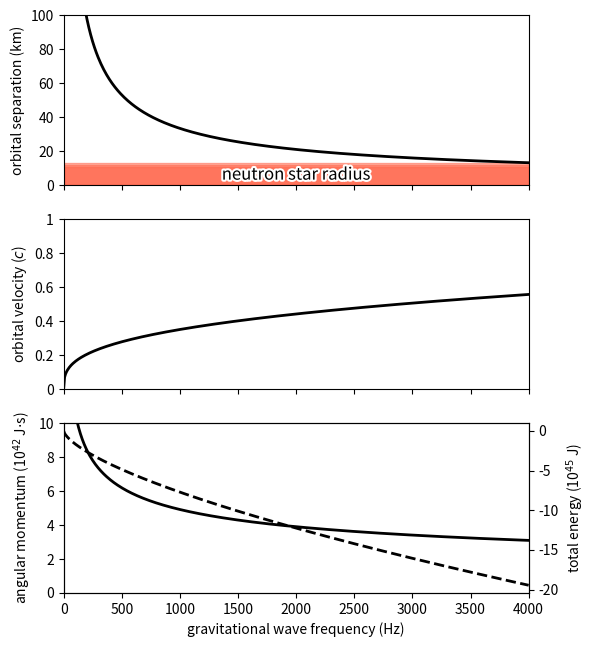

Here is the Python script that generated this plot:
# Imports.
import numpy as np
from numpy import pi
import matplotlib.pyplot as plt
import matplotlib.patheffects as PE
from matplotlib import ticker

# Physical constants.
G = 6.67408e-11  # Newton's constant in m^3 / kg / s
MSun = 1.989e30  # Solar mass in kg
M = 1.4 * MSun   # Mass of each neutron star in this example

# Set array of GW frequency values.
f_GW = np.linspace(1e-4, 4000, 500)

# For each GW frequency, compute the orbital separation in meters,
# the orbital velocity, and the angular momentum of stable circular
# orbits.
a = ( G * (2*M) / (pi * f_GW)**2 )**(1./3)
v = ( 2 * pi * G * M * f_GW )**(1./3) / 299792458.
L = ( G**2 * M**5 / (2 * pi * f_GW) )**(1./3)
E = - ( G * M**(5./2) / (2 * L) )**2

# Construct a figure.
fig = plt.figure( figsize=(6, 7.5) )

# Plot the orbital separation as a function of GW frequency.
ax1 = fig.add_subplot(3, 1, 1)
ax1.plot(f_GW, a/1e3, 'k', linewidth=2.)
ax1.fill_between(f_GW, 0, 11, facecolor='Tomato', edgecolor='Tomato', alpha=0.5)
ax1.fill_between(f_GW, 0, 12, facecolor='Tomato', edgecolor='Tomato', alpha=0.5)
ax1.fill_between(f_GW, 0, 13, facecolor='Tomato', edgecolor='Tomato', alpha=0.5)
ax1.annotate('neutron star radius', xy=(2000, 6), xycoords='data', size=12, ha="center", va="center",
    path_effects=[PE.withStroke(linewidth=3, foreground="w")])
ax1.set_xlim([0, 4000])
ax1.set_ylim([0, 100])
ax1.set_ylabel('orbital separation (km)')
ax1.yaxis.set_major_formatter(ticker.FormatStrFormatter("%d"))
plt.setp(ax1.get_xticklabels(), visible=False)

# Plot the orbital velocity as a fraction of the speed of light.
ax2 = fig.add_subplot(3, 1, 2)
ax2.plot(f_GW, v, 'k', linewidth=2.)
ax2.set_xlim([0, 4000])
ax2.set_ylim([0, 1])
ax2.set_ylabel('orbital velocity ($c$)')
ax2.yaxis.set_major_formatter(ticker.FormatStrFormatter("%.2g"))
plt.setp(ax2.get_xticklabels(), visible=False)

# Plot the total angular momentum as a function of frequency.
ax3 = fig.add_subplot(3, 1, 3)
ax3.plot(f_GW, L/1e42, 'k', linewidth=2.)
ax4 = ax3.twinx()
ax4.plot(f_GW, E/1e45, 'k--', linewidth=2.)
ax3.set_xlim([0, 4000])
ax3.set_xlabel('gravitational wave frequency (Hz)')
ax3.xaxis.set_major_formatter(ticker.FormatStrFormatter("%d"))
ax3.set_ylim([0, 10])
ax3.set_ylabel('angular momentum (10$^{42}$ J$\cdot$s)')
ax3.yaxis.set_major_formatter(ticker.FormatStrFormatter("%d"))
ax4.set_ylabel('total energy (10$^{45}$ J)')
ax4.yaxis.set_major_formatter(ticker.FormatStrFormatter("%d"))

# Save the figure.
plt.savefig('kepler_angular_momentum.pdf')
